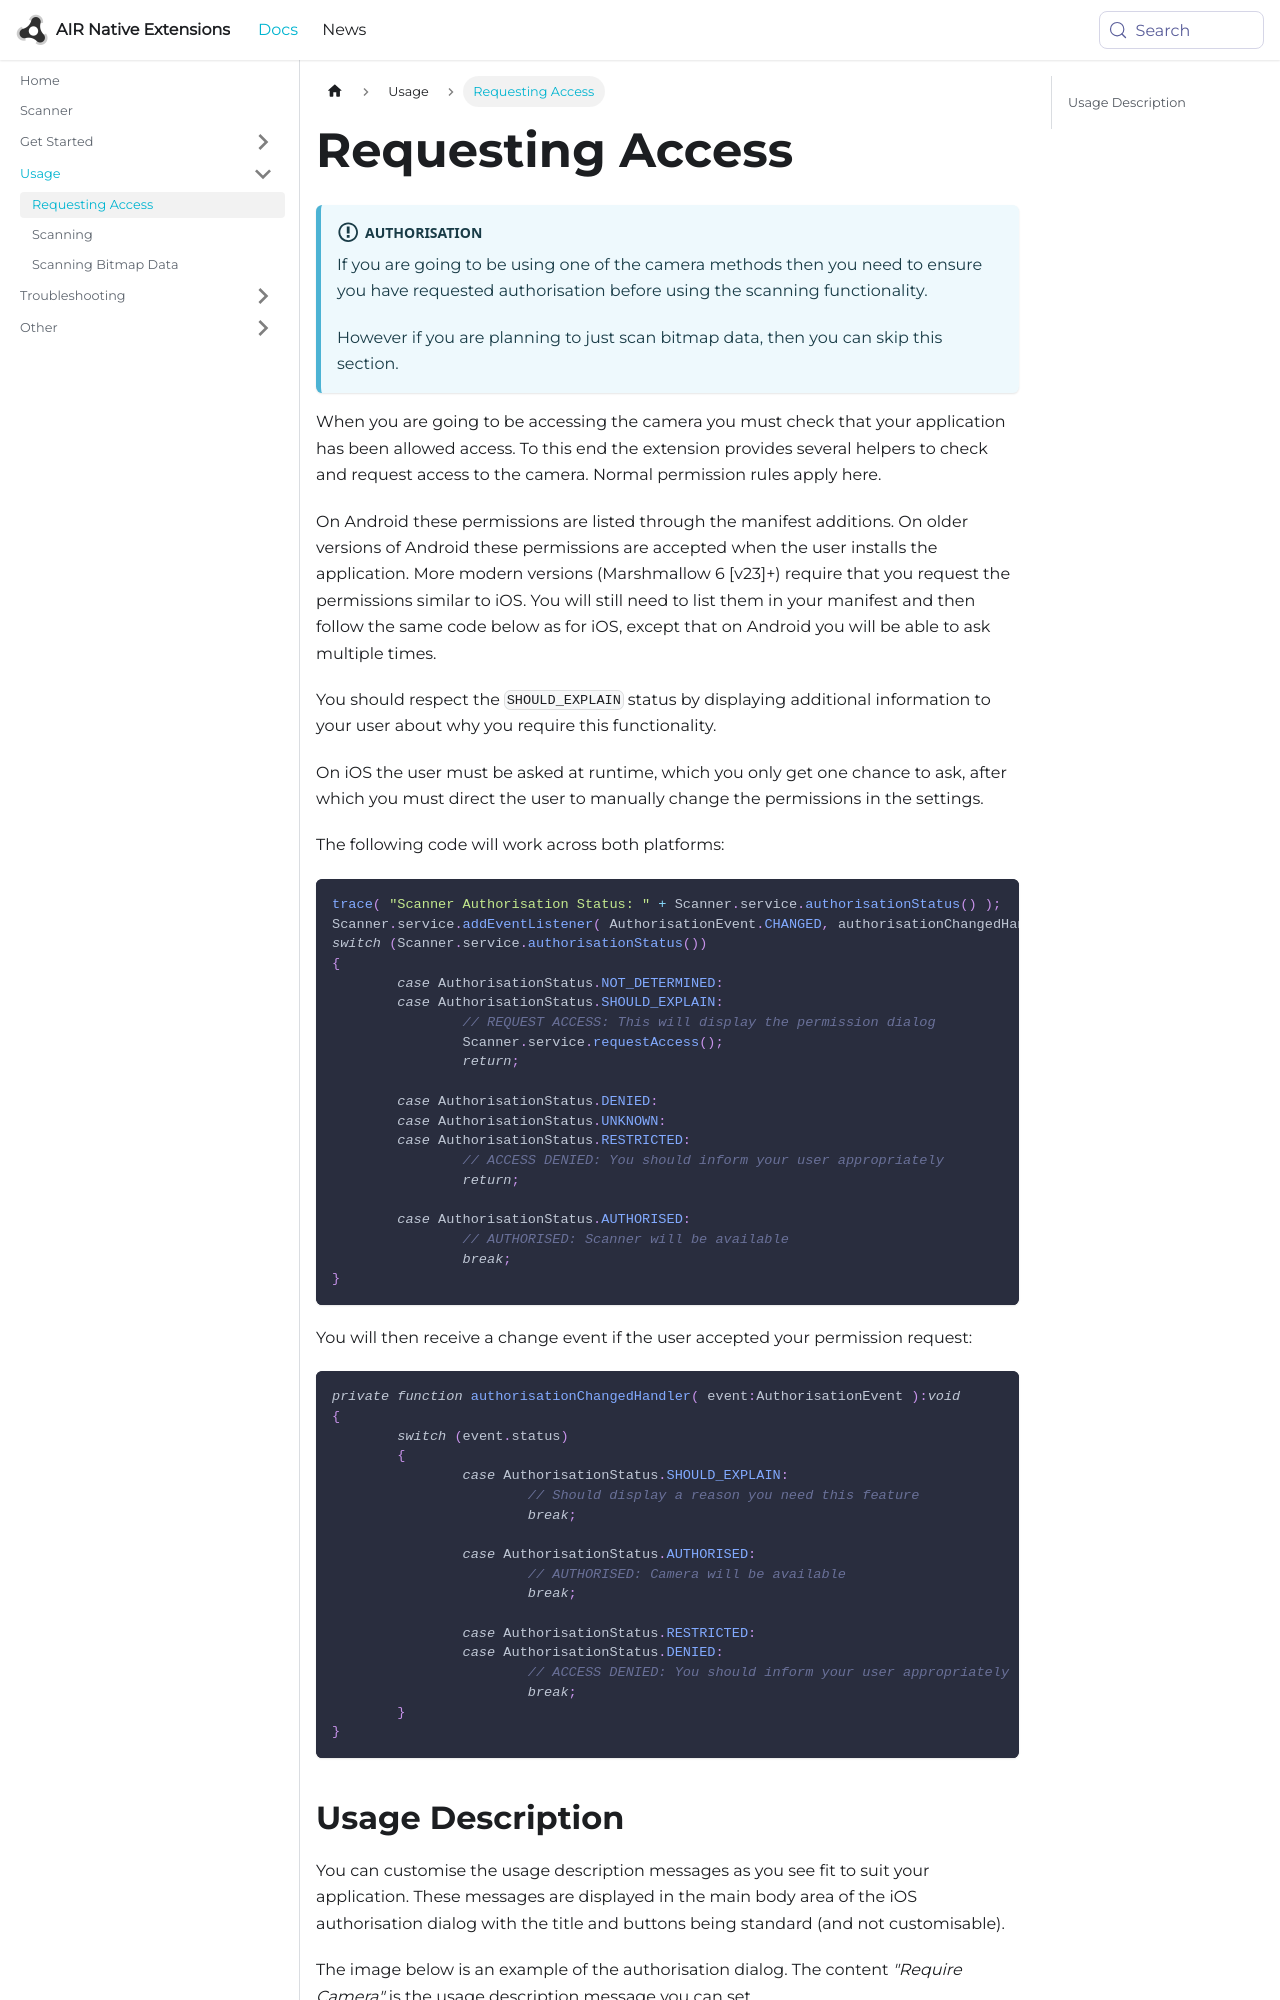

repository: airnativeextensions/nativeextensions-documentation · page: docs/scanner/requesting-access/index.html · generator: docusaurus

---
title: Requesting Access
sidebar_label: Requesting Access
---

:::info Authorisation
If you are going to be using one of the camera methods then you need to ensure you have 
requested authorisation before using the scanning functionality.

However if you are planning to just scan bitmap data, then you can skip this section.
:::


When you are going to be accessing the camera you must check that your application 
has been allowed access. To this end the extension provides several helpers to 
check and request access to the camera. Normal permission rules apply here.

On Android these permissions are listed through the manifest additions. On older 
versions of Android these permissions are accepted when the user installs the 
application. More modern versions (Marshmallow 6 [v23]+) require that you request 
the permissions similar to iOS. You will still need to list them in your manifest 
and then follow the same code below as for iOS, except that on Android you will 
be able to ask multiple times. 

You should respect the `SHOULD_EXPLAIN` status by displaying additional information 
to your user about why you require this functionality.


On iOS the user must be asked at runtime, which you only get one chance to ask,
after which you must direct the user to manually change the permissions in the settings.


The following code will work across both platforms:

```actionscript
trace( "Scanner Authorisation Status: " + Scanner.service.authorisationStatus() );
Scanner.service.addEventListener( AuthorisationEvent.CHANGED, authorisationChangedHandler );
switch (Scanner.service.authorisationStatus())
{
	case AuthorisationStatus.NOT_DETERMINED:
	case AuthorisationStatus.SHOULD_EXPLAIN:
		// REQUEST ACCESS: This will display the permission dialog
		Scanner.service.requestAccess();
		return;
	
	case AuthorisationStatus.DENIED:
	case AuthorisationStatus.UNKNOWN:
	case AuthorisationStatus.RESTRICTED:
		// ACCESS DENIED: You should inform your user appropriately
		return;
		
	case AuthorisationStatus.AUTHORISED:
		// AUTHORISED: Scanner will be available
		break;						
}
```


You will then receive a change event if the user accepted your permission request:
